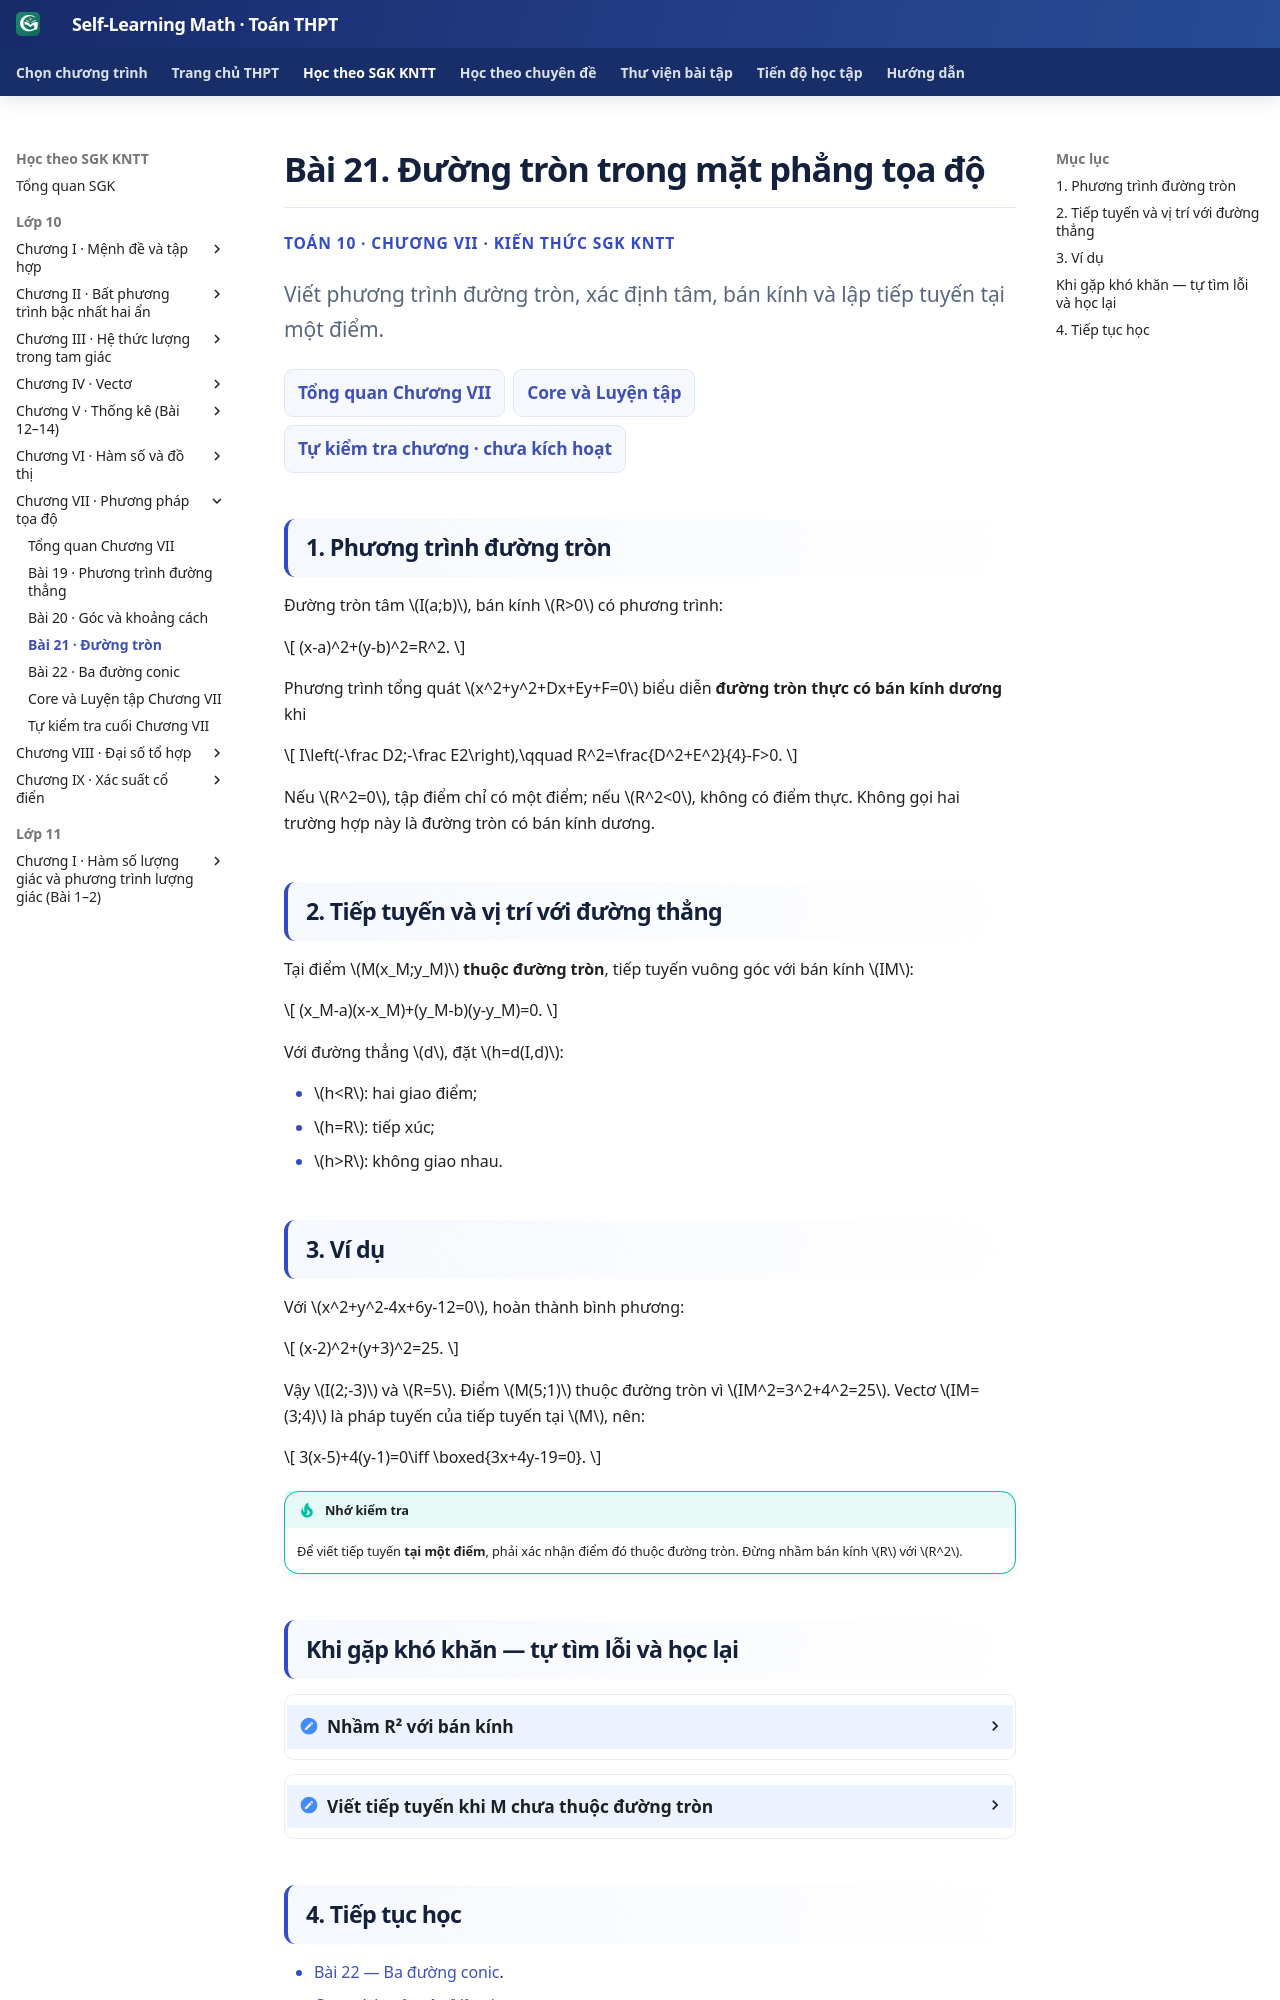

repository: TMA2015/roadmap-toan-thcs · page: thpt-preview/sgk/chuong-vii/bai-21/index.html · generator: mkdocs

# Bài 21. Đường tròn trong mặt phẳng tọa độ

<div class="thpt-r4-screen" data-thpt-r4>
<p class="thpt-r4-eyebrow">TOÁN 10 · CHƯƠNG VII · KIẾN THỨC SGK KNTT</p>
<p class="thpt-r4-lead">Viết phương trình đường tròn, xác định tâm, bán kính và lập tiếp tuyến tại một điểm.</p>
<nav class="thpt-r4-lesson-tabs" aria-label="Điều hướng học Toán 10 Chương VII"><a href="../">Tổng quan Chương VII</a><a href="../luyen-tap/">Core và Luyện tập</a><a href="../tu-kiem-tra-chuong/">Tự kiểm tra chương · chưa kích hoạt</a></nav>
</div>

## 1. Phương trình đường tròn

Đường tròn tâm \(I(a;b)\), bán kính \(R>0\) có phương trình:

\[
(x-a)^2+(y-b)^2=R^2.
\]

Phương trình tổng quát \(x^2+y^2+Dx+Ey+F=0\) biểu diễn **đường tròn thực có bán kính dương** khi

\[
I\left(-\frac D2;-\frac E2\right),\qquad R^2=\frac{D^2+E^2}{4}-F>0.
\]

Nếu \(R^2=0\), tập điểm chỉ có một điểm; nếu \(R^2<0\), không có điểm thực. Không gọi hai trường hợp này là đường tròn có bán kính dương.

## 2. Tiếp tuyến và vị trí với đường thẳng

Tại điểm \(M(x_M;y_M)\) **thuộc đường tròn**, tiếp tuyến vuông góc với bán kính \(IM\):

\[
(x_M-a)(x-x_M)+(y_M-b)(y-y_M)=0.
\]

Với đường thẳng \(d\), đặt \(h=d(I,d)\):

- \(h<R\): hai giao điểm;
- \(h=R\): tiếp xúc;
- \(h>R\): không giao nhau.

## 3. Ví dụ

Với \(x^2+y^2-4x+6y-12=0\), hoàn thành bình phương:

\[
(x-2)^2+(y+3)^2=25.
\]

Vậy \(I(2;-3)\) và \(R=5\). Điểm \(M(5;1)\) thuộc đường tròn vì \(IM^2=3^2+4^2=25\). Vectơ \(IM=(3;4)\) là pháp tuyến của tiếp tuyến tại \(M\), nên:

\[
3(x-5)+4(y-1)=0\iff \boxed{3x+4y-19=0}.
\]

!!! tip "Nhớ kiểm tra"
    Để viết tiếp tuyến **tại một điểm**, phải xác nhận điểm đó thuộc đường tròn. Đừng nhầm bán kính \(R\) với \(R^2\).
